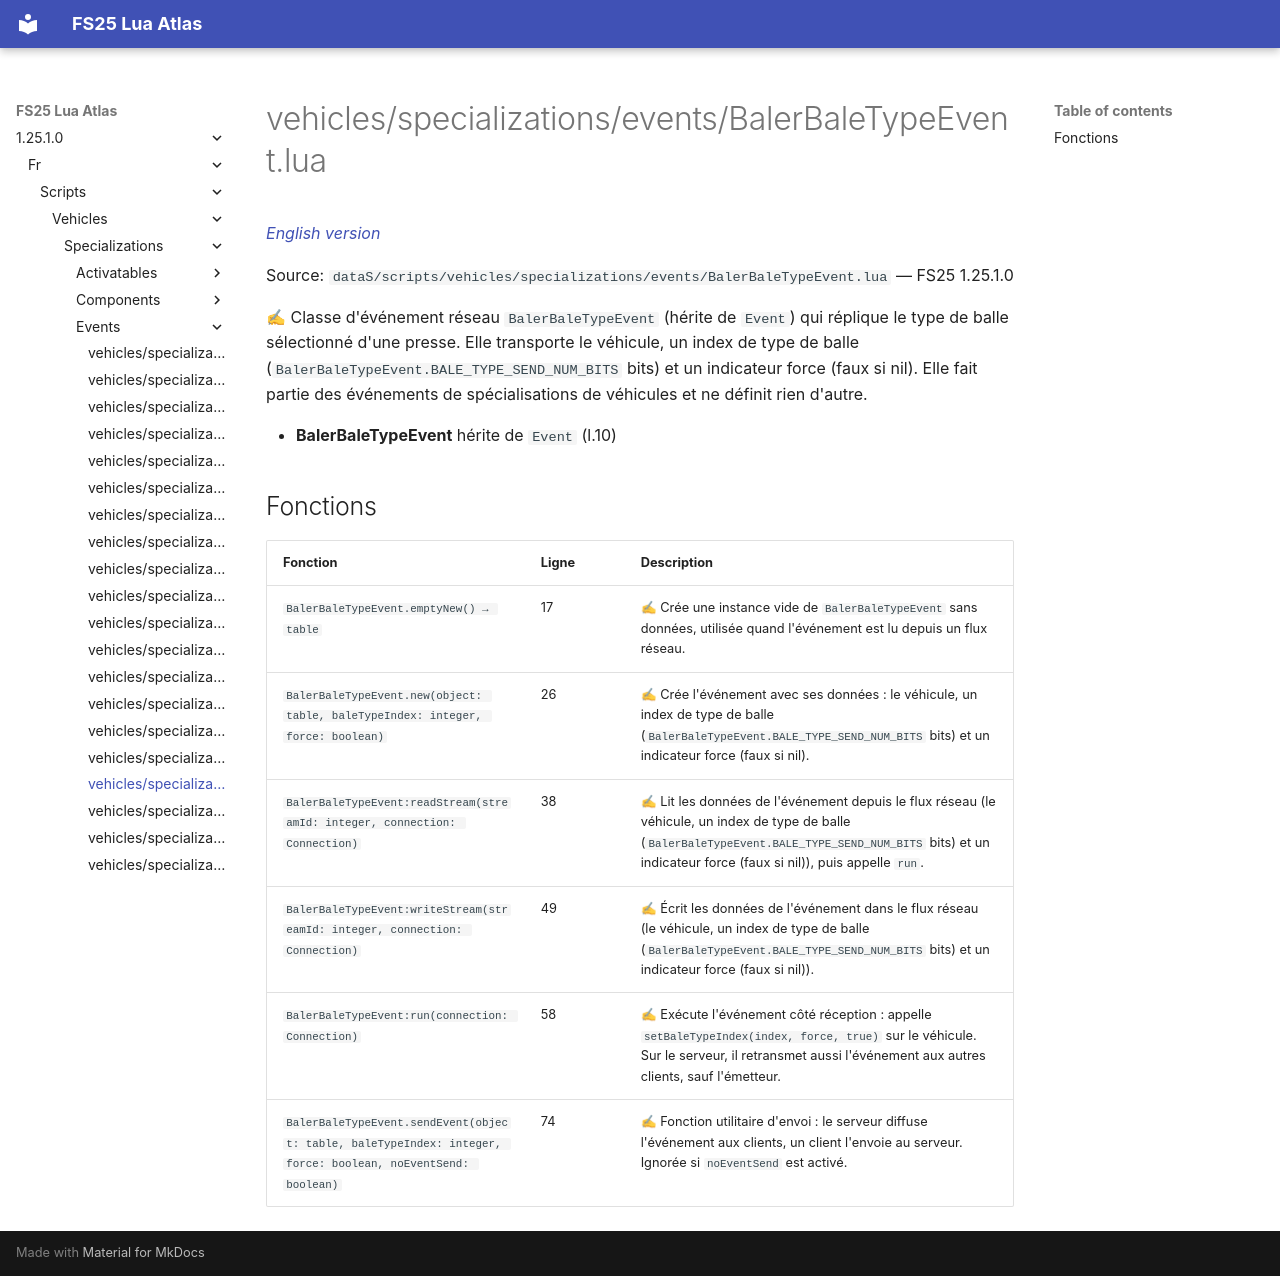

repository: Tim0219800/fs25-lua-atlas · page: 1.25.1.0/fr/scripts/vehicles/specializations/events/BalerBaleTypeEvent.html · generator: mkdocs

# vehicles/specializations/events/BalerBaleTypeEvent.lua

*[English version](../../../../../scripts/vehicles/specializations/events/BalerBaleTypeEvent.md)*

Source: `dataS/scripts/vehicles/specializations/events/BalerBaleTypeEvent.lua` — FS25 1.25.1.0

✍ Classe d'événement réseau `BalerBaleTypeEvent` (hérite de `Event`) qui réplique le type de balle sélectionné d'une presse. Elle transporte le véhicule, un index de type de balle (`BalerBaleTypeEvent.BALE_TYPE_SEND_NUM_BITS` bits) et un indicateur force (faux si nil). Elle fait partie des événements de spécialisations de véhicules et ne définit rien d'autre.

- **BalerBaleTypeEvent** hérite de `Event` (l.10)

## Fonctions

| Fonction | Ligne | Description |
|---|---|---|
| `BalerBaleTypeEvent.emptyNew() → table` | 17 | ✍ Crée une instance vide de `BalerBaleTypeEvent` sans données, utilisée quand l'événement est lu depuis un flux réseau. |
| `BalerBaleTypeEvent.new(object: table, baleTypeIndex: integer, force: boolean)` | 26 | ✍ Crée l'événement avec ses données : le véhicule, un index de type de balle (`BalerBaleTypeEvent.BALE_TYPE_SEND_NUM_BITS` bits) et un indicateur force (faux si nil). |
| `BalerBaleTypeEvent:readStream(streamId: integer, connection: Connection)` | 38 | ✍ Lit les données de l'événement depuis le flux réseau (le véhicule, un index de type de balle (`BalerBaleTypeEvent.BALE_TYPE_SEND_NUM_BITS` bits) et un indicateur force (faux si nil)), puis appelle `run`. |
| `BalerBaleTypeEvent:writeStream(streamId: integer, connection: Connection)` | 49 | ✍ Écrit les données de l'événement dans le flux réseau (le véhicule, un index de type de balle (`BalerBaleTypeEvent.BALE_TYPE_SEND_NUM_BITS` bits) et un indicateur force (faux si nil)). |
| `BalerBaleTypeEvent:run(connection: Connection)` | 58 | ✍ Exécute l'événement côté réception : appelle `setBaleTypeIndex(index, force, true)` sur le véhicule. Sur le serveur, il retransmet aussi l'événement aux autres clients, sauf l'émetteur. |
| `BalerBaleTypeEvent.sendEvent(object: table, baleTypeIndex: integer, force: boolean, noEventSend: boolean)` | 74 | ✍ Fonction utilitaire d'envoi : le serveur diffuse l'événement aux clients, un client l'envoie au serveur. Ignorée si `noEventSend` est activé. |
